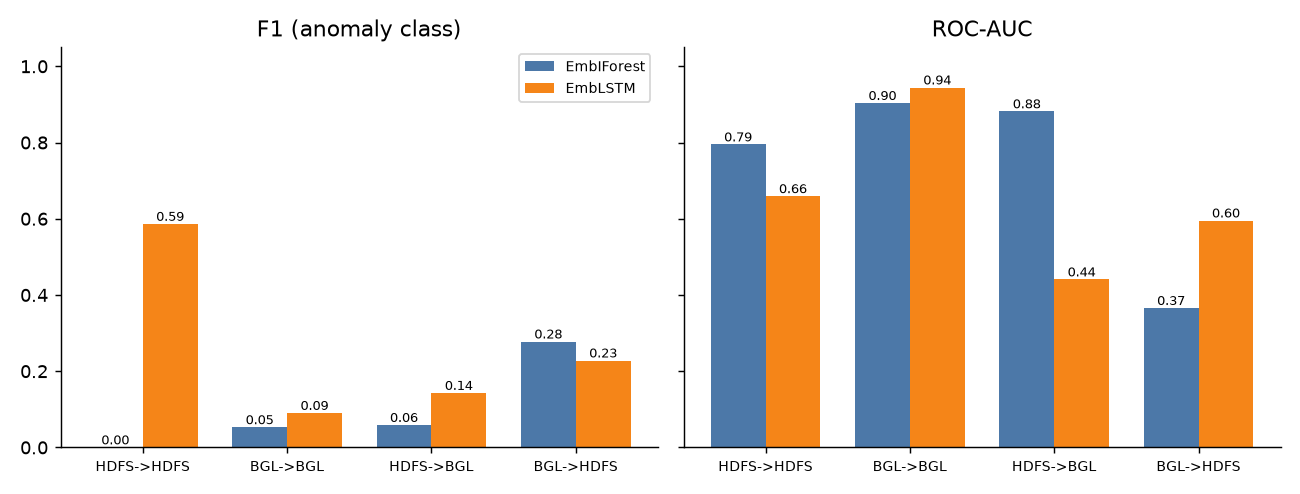

Values plotted in this chart, from the file beside it:
model, experiment, precision, recall, f1, roc_auc, pr_auc, TP, FP, FN, TN, train_seconds
EmbIForest, HDFS->HDFS, 0.0, 0.0, 0.0, 0.7948, 0.4023, 0, 0, 121, 2261, 0.4
EmbIForest, HDFS->BGL, 0.0313, 0.4737, 0.0587, 0.8817, 0.0404, 18, 557, 20, 5405, 0.4
EmbLSTM, HDFS->HDFS, 0.8, 0.4628, 0.5864, 0.6591, 0.4418, 56, 14, 65, 2247, 28.1
EmbLSTM, HDFS->BGL, 0.0903, 0.3421, 0.1429, 0.4407, 0.0527, 13, 131, 25, 5831, 28.1
EmbIForest, BGL->HDFS, 0.8696, 0.1653, 0.2778, 0.3656, 0.1741, 20, 3, 101, 2258, 0.9
EmbIForest, BGL->BGL, 0.0274, 0.7368, 0.0529, 0.9035, 0.3109, 28, 993, 10, 4969, 0.9
EmbLSTM, BGL->HDFS, 0.3056, 0.1818, 0.228, 0.5953, 0.2703, 22, 50, 99, 2211, 95.5
EmbLSTM, BGL->BGL, 0.0482, 0.7105, 0.0903, 0.9443, 0.0654, 27, 533, 11, 5429, 95.5
